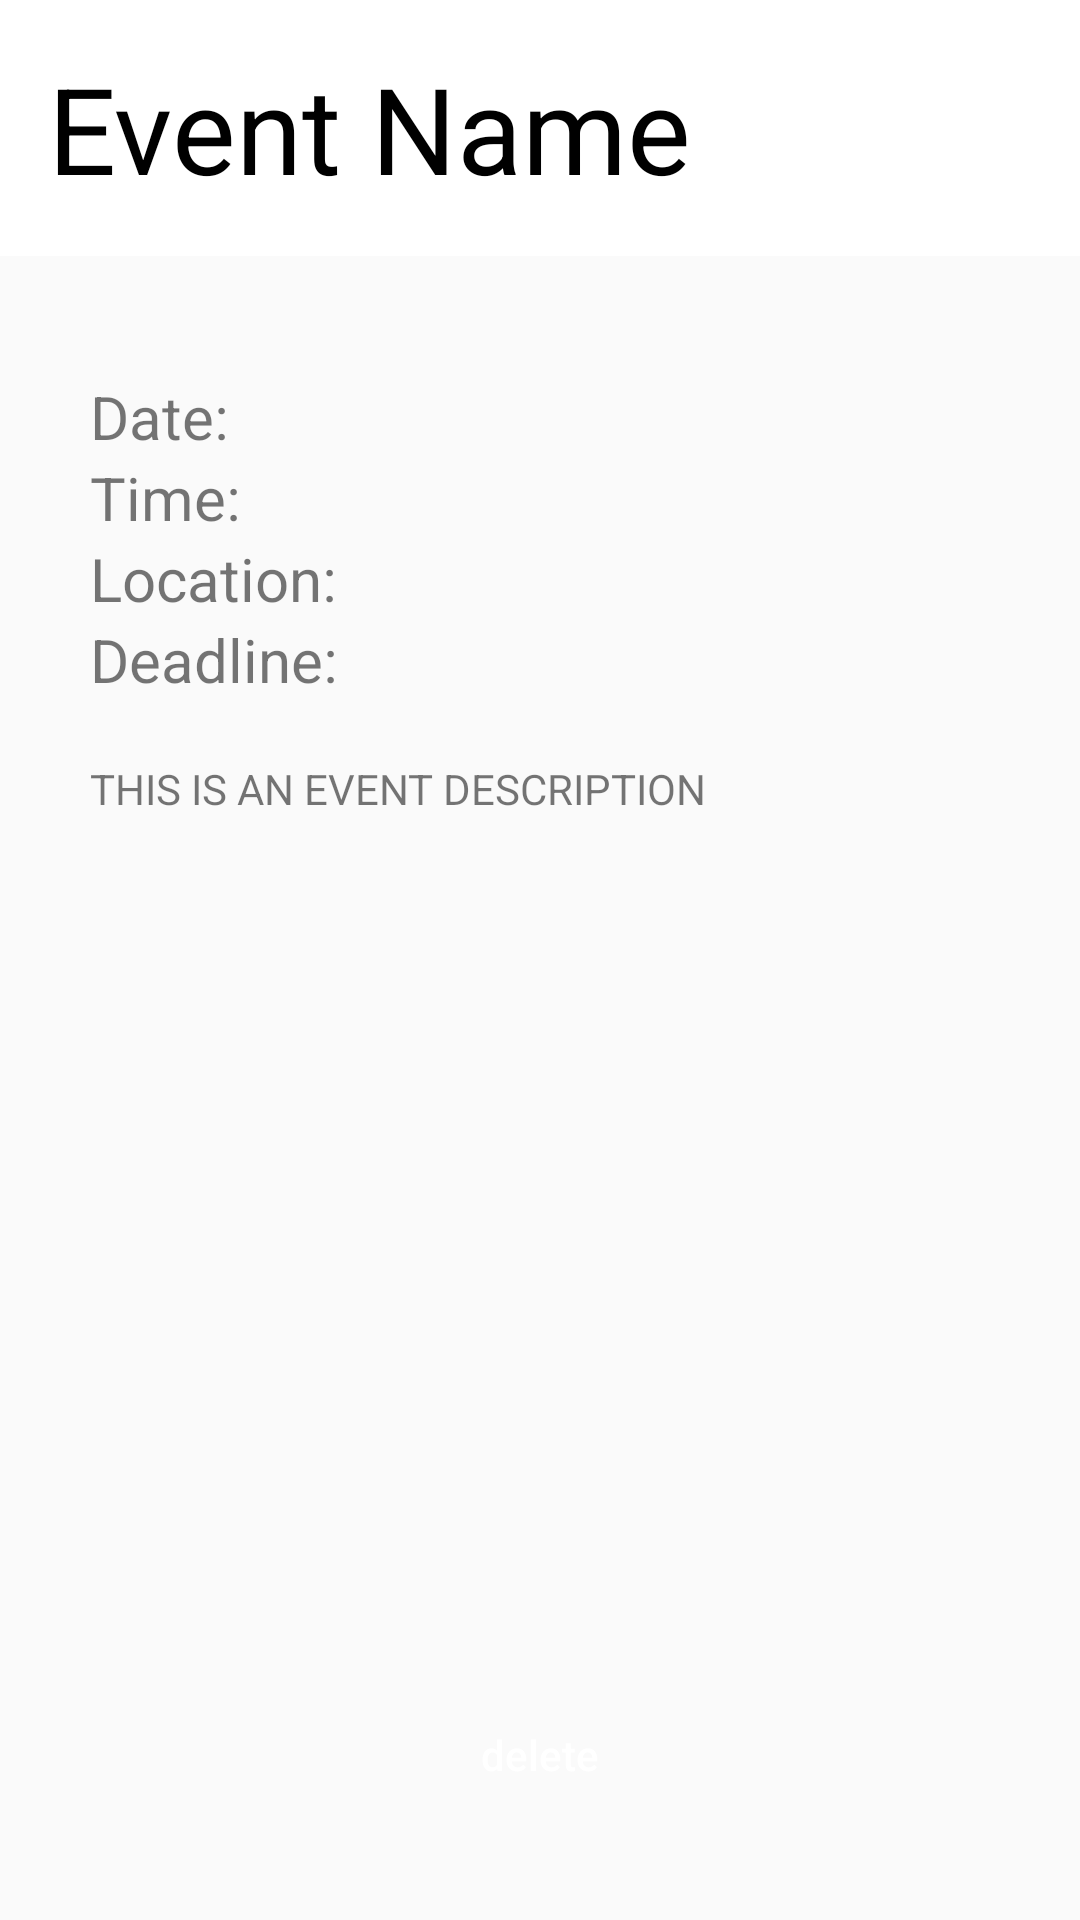

Write the Android layout XML for this screen, with the resource values it uses.
<!-- AndroidManifest.xml: application theme Theme.Quokkaevent -->
<!-- res/layout/admin_event_overview_frag.xml -->
<?xml version="1.0" encoding="utf-8"?>
<androidx.constraintlayout.widget.ConstraintLayout xmlns:android="http://schemas.android.com/apk/res/android"
    xmlns:app="http://schemas.android.com/apk/res-auto"
    xmlns:tools="http://schemas.android.com/tools"
    android:layout_width="match_parent"
    android:layout_height="match_parent">

    <TableLayout
        android:id="@+id/event_name"
        android:layout_width="match_parent"
        android:layout_height="wrap_content"
        android:background="#FFFFFF"
        android:divider="@color/organizer_blue"
        android:showDividers="middle"
        android:stretchColumns="*"
        app:layout_constraintTop_toTopOf="parent">

        <TableRow
            android:layout_width="match_parent"
            android:layout_height="wrap_content">

            <TextView
                android:id="@+id/event_title_label"
                android:layout_width="0dp"
                android:layout_weight="3"
                android:padding="16dp"
                android:text="Event Name"
                android:textColor="#000000"
                android:textSize="40dp" />

        </TableRow>

    </TableLayout>

    <TextView
        android:id="@+id/event_date_label"
        android:layout_width="wrap_content"
        android:layout_height="wrap_content"
        android:text="Date:"
        android:textSize="20dp"
        app:layout_constraintStart_toStartOf="parent"
        app:layout_constraintTop_toBottomOf="@id/event_name"
        android:paddingTop="40dp"
        android:paddingLeft="30dp"/>

    <TextView
        android:id="@+id/event_time_label"
        android:layout_width="wrap_content"
        android:layout_height="wrap_content"
        android:text="Time:"
        android:textSize="20dp"
        app:layout_constraintStart_toStartOf="parent"
        app:layout_constraintTop_toBottomOf="@id/event_date_label"
        android:paddingLeft="30dp"/>

    <TextView
        android:id="@+id/event_location_label"
        android:layout_width="wrap_content"
        android:layout_height="wrap_content"
        android:paddingLeft="30dp"
        android:layout_marginBottom="16dp"
        android:text="Location:"
        android:textSize="20dp"
        app:layout_constraintStart_toStartOf="parent"
        app:layout_constraintTop_toBottomOf="@id/event_time_label" />

    <TextView
        android:id="@+id/event_deadline_label"
        android:layout_width="wrap_content"
        android:layout_height="wrap_content"
        android:paddingLeft="30dp"
        android:text="Deadline:"
        android:textSize="20dp"
        app:layout_constraintStart_toStartOf="parent"
        app:layout_constraintTop_toBottomOf="@+id/event_location_label" />

    <TextView
        android:id="@+id/textView"
        android:layout_width="match_parent"
        android:layout_height="200dp"
        android:background="@drawable/event_description_box"
        android:paddingLeft="30dp"
        android:paddingTop="20dp"
        android:paddingRight="30dp"
        android:text="THIS IS AN EVENT DESCRIPTION"
        app:layout_constraintStart_toStartOf="parent"
        app:layout_constraintTop_toBottomOf="@+id/event_deadline_label" />

    

    <Button
        android:id="@+id/delete_event_button_admin"
        style="@style/landing_button_text"
        android:layout_width="200dp"
        android:layout_height="50dp"
        android:layout_marginBottom="30dp"
        android:background="@drawable/admin_button"
        android:text="delete"
        app:layout_constraintBottom_toBottomOf="parent"
        app:layout_constraintEnd_toEndOf="parent"
        app:layout_constraintStart_toStartOf="parent" />

</androidx.constraintlayout.widget.ConstraintLayout>
<!-- resources referenced by this layout -->
<resources>
  <color name="organizer_blue">#5BC7C4</color>
  <style name="landing_button_text">
          <item name="android:fontFamily">sans-serif-medium</item>
          <item name="android:textColor">"#FFFF"</item>
          <item name="android:textAllCaps">false</item>
      </style>
  <style name="Theme.Quokkaevent" parent="Base.Theme.Quokkaevent" />
  <style name="Base.Theme.Quokkaevent" parent="Theme.AppCompat.Light.NoActionBar">
          
          
      </style>
</resources>
